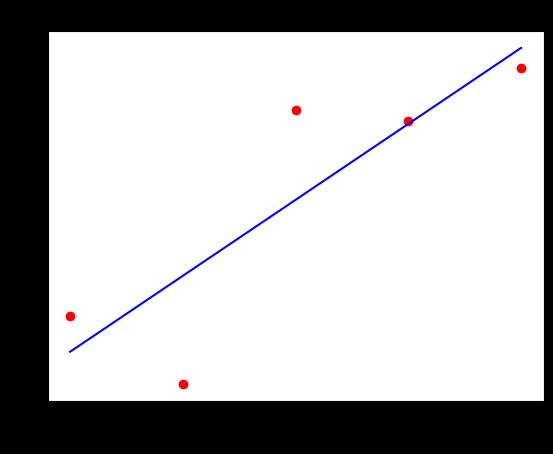

Generate this figure with matplotlib:
# -*- coding: utf-8 -*-
"""
Created on Sat Mar 12 14:22:13 2022

@author: Asus
"""

def productoria(list):
    '''Ingresada una lista devuelve el producto de todos sus elementos
        Parametros:
            list:lista con los elementos
        Retorno
            Producto de todos sus elementos'''
    despues=list[0]
    for i in range(1,len(list)):
        despues=despues*list[i]
    return despues

def sumatoria(list):
    '''Ingresada una lista devuelve la suma de todos sus elementos
        Parametros:
            list:lista con los elementos
        Retorno
            Suma de todos sus elementos'''
    despues=list[0]
    for i in range(1,len(list)):
        despues=despues+list[i]
    return despues

def interpolacionlagrange(x,X,Y):
    '''Ingresada un valor de x, una lista de valores de X y de Y devuelve la interpolacion de lagrange evaluada en x
        Parametros:
            x:valor de x
            X:valores de x
            Y:valores de y
        Retorno
            Interpolacion de lagrange evaluada en x'''
    
    coeficientes=Y
    polinomios_x=[]
    auxiliar=[]
    for i in range(0,len(X)):
        for j in range(0,len(X)): 
            if i!=j:
                auxiliar.append((x-X[j])/(X[i]-X[j]))
        polinomios_x.append(productoria(auxiliar)*coeficientes[i])
        auxiliar=[]
    return sumatoria(polinomios_x)


def derivada_numerica1(x_values,y_values,loc):
    '''Ingresados los valores de x(equisdistantes),los valores de y,y la localizacion de un
        punto en x, retorna la derivada numerica en ese punto.
    Parametros: 
        x_values: Valores equisdistantes de x(valores crecientes)
        y_values: Valores de y
        loc: localizacion en la lista del valor de x que queremos evaluar
    Retorno:
        Derivada evaluada numericamente en el punto deseado
    '''
    y_values[0]
    if loc!=0 and loc!=len(x_values)-1:
        return (y_values[loc+1]-y_values[loc-1])/(2*(x_values[1]-x_values[0]))  
    elif loc==0:
        return (y_values[loc+1]-y_values[loc])/((x_values[1]-x_values[0]))  
    elif loc==len(x_values)-1:
        return (y_values[loc]-y_values[loc-1])/((x_values[1]-x_values[0]))  

def derivada_numerica2(x_values,loc,funcion):
    '''Ingresados los valores de x,y la localizacion de un punto en x,
        retorna la derivada numerica en ese punto con h=10**-6
        Defina la funcion como funcion(x)
    Parametros: 
        x_values: Valores de x
        loc: localizacion en la lista del valor de x que queremos evaluar
        funcion:funcion deseada
    Retorno:
        Derivada evaluada numericamente en el punto deseado
    '''
    h=10e-6
    return (funcion(x_values[loc]+h)-funcion(x_values[loc]-h))/(2*h)

def segunda_derivada_numerica1(x_values,y_values,loc):
    '''Ingresados los valores de x(equisdistantes),los valores de y,y la localizacion de un
        punto en x, retorna la segunda derivada numerica en ese punto
    Parametros: 
        x_values: Valores equisdistantes de x(valores crecientes)
        y_values: Valores de y
        loc: localizacion en la lista del valor de x que queremos evaluar
    Retorno:
        Segunda Derivada evaluada nÃºmericamente en el punto deseado. Atencion La funcion evalua en puntos diferentes del inicial y final.
    '''
    return((y_values[loc+1]-2*y_values[loc]+y_values[loc-1])/((x_values[1]-x_values[0])**2))

def segunda_derivada_numerica2(x_values,loc,funcion):
    '''Ingresados los valores de x,y la localizacion en el
        punto en x, retorna la segunda derivada numerica en ese punto con h=10**-6
        Defina la funcion como funcion(x)
    Parametros: 
        x_values: Valores de x
        loc: localizacion en la lista del valor de x que queremos evaluar
        funcion: funcion deseada
    Retorno:
        Segunda Derivada evaluada nÃºmericamente en el punto deseado
    '''
    h=10e-6
    funcion(x_values[loc]-h)
    return((funcion(x_values[loc]+h)-2*funcion(x_values[loc])+funcion(x_values[loc]-h))/((h)**2))

def lista_derivada_numerica1(x_values,y_values):
    '''Ingresados los valores de x y los valores de y, se retorna las derivadas numericas
    Parametros: 
        x_values: Valores equisdistantes de x(valores crecientes)
        y_values: Valores de y
    Retorno:
        lista con las derivadas numericas
    '''

    list=[]
    for i in range(0,len(x_values)):
        list.append(derivada_numerica1(x_values, y_values,i))
    return list

def lista_derivada_numerica2(x_values,funcion):
    '''Ingresados los valores de x y la funcion deseada, se retorna las derivadas numericas
    Parametros: 
        x_values: Valores equisdistantes de x(valores crecientes)
        funcion: funcion deseada
    Retorno:
        lista con las derivadas numericas
    '''

    list=[]
    for i in range(0,len(x_values)):
        list.append(derivada_numerica2(x_values,i,funcion))
    return list

def lista_segunda_derivada_numerica1(x_values,y_values):
    '''Ingresados los valores de x y los valores de y, se retorna las segundas derivadas numericas
    Parametros: 
        x_values: Valores equisdistantes de x(valores crecientes)
        y_values: Valores de y
    Retorno:
        lista con las segundas derivadas numericas
    '''
    list=[]
    for i in range(1,len(x_values)-1):
        list.append(segunda_derivada_numerica1(x_values,y_values,i))
    return list

def lista_segunda_derivada_numerica2(x_values,funcion):
    '''Ingresados los valores de x y la función, retorna lista de las segundas derivadas numericas
    Parametros: 
        x_values: Valores equisdistantes de x(valores crecientes)
        funcion: funcion deseada
    Retorno:
        lista con las segundas derivadas numericas
    '''
    list=[]
    for i in range(0,len(x_values)):
        list.append(segunda_derivada_numerica2(x_values,i,funcion))
    return list

def newton_raphson_derivada_conocida(x0,funcion,derivada): 
    '''Ingresados los valores de x0, la funcion y la derivada
        retorna la solucion numerica, porfavor verifique que la funcion no cambie de
        concavidad y la derivada sea diferente de 0 en el intervalo de convergencia, y asegure un intervalo de convergencia; 
        de lo contrario el programa puede no funcionar(Puede asegurar el intervalo gráficamente).
        Defina la funcion como f(x).
    Parametros: 
        x0: valor inicial
        función: función
        derivada: derivada
    Retorno:
        Solucion numerica newton-raphson
        
    '''
    xantes=x0
    xdespues=xantes-(funcion(xantes)/derivada(xantes))
    while (xdespues-xantes)/xantes>10e-6:
        xantes=xdespues
        xdespues=xantes-(funcion(xantes)/derivada(xantes))
    return xdespues

def newton_raphson_derivada_desconocida(x0,funcion): 
    '''Ingresados los valores de x y y
        retorna la solucion numerica(En caso que la derivada sea complicada), porfavor verifique que la funcion no cambie de
        concavidad y la derivada sea diferente de 0 en el intervalo de convergencia, y asegure un intervalo de convergencia; de lo contrario el programa puede no funcionar(Puede asegurar el intervalo gráficamente).
        Defina la funcion como f(x).
    Parametros: 
        x0: valor inicial
        funcion: función conocida.
    Retorno:
        Solucion numerica newton-raphson
    '''
    xantes=x0
    xdespues=x0-(funcion(xantes)/derivada_numerica2([xantes],0,funcion))
    while  (xdespues-xantes)/xantes<10e-6:
        xantes=xdespues
        xdespues=xantes-(funcion(xantes)/derivada_numerica2([xantes],0,funcion))
    return xdespues

def integral_riemann(f,a,b):
    '''Ingresada la funcion, los limites de integracion(1000 particiones) devuelve la integral numerica(riemann) aproximada
        Parametros:
            f:funcion
            a: intervalo inferior
            b: intervalo superior
            n: numero de intervalos
       Retorno
           Devuelve la integral numerica(riemann)'''
    Δx=(b-a)/1000
    I=0
    for i in range(0,1000):
        xi=a+i*Δx
        I+=f(xi)*Δx
    return I

def integral_trapecio(f,a,b):
    '''Ingresada la funcion, los limites de integracion(1000 particiones) devuelve la integral numerica(trapecio) aproximada
        Parametros:
            f:funcion
            a: intervalo inferior
            b: intervalo superior
            n: numero de intervalos
       Retorno
           Devuelve la integral numerica(trapecio)'''
    Δx=(b-a)/1000
    yi=f(a)
    yf=f(b)
    sigmaf=0
    xi=0
    for i in range(1,1000):
        xi=a+i*Δx
        sigmaf+=f(xi)
        
    I=Δx*((yi/2)+sigmaf+(yf/2))
    return I

from scipy.special import roots_legendre

def intregral_gauss_legendre(funcion,a,b):
    '''Ingresada la funcion, los limites de integracion(1000 particiones) devuelve la integral numerica(gauss legendre) aproximada
        Parametros:
            f:funcion
            a: intervalo inferior
            b: intervalo superior
            n: numero de intervalos
       Retorno
           Devuelve la integral numerica(gauss legendre)'''
    
    x,integral=0,0
    raices,pesos=roots_legendre(1000)
    for i in range(0,1000):
        x=(1/2)*(raices[i]*(b-a)+a+b)
        integral+=funcion(x)*pesos[i]
    integral=(1/2)*(b-a)*integral        
    return integral

def integral_riemann_funciondes(X,Y,loc1,loc2):
    '''Ingresada una serie de datos, los limites de integracion(1000 particiones) devuelve la integral numerica(riemann) aproximada(No elija como intervalo superior el ultimo datos en X)
        Parametros:
            X:valores de x 
            Y: valores de y
            loc1: intervalo inferior
            loc2: intervalo superior
       Retorno
           Devuelve la integral numerica(riemann)'''
    Δx=None
    I=0
    for i in range(loc1,loc2):
        Δx=X[i+1]-X[i]
        I+=Y[i]*Δx
    return I

def integral_trapecio_funciondes(X,Y,loc1,loc2):
    '''Ingresada una serie de datos, los limites de integracion(1000 particiones) devuelve la integral numerica(trapecio) aproximada(No elija como intervalo superior el ultimo datos en X)
        Parametros:
            X:valores de x 
            Y: valores de y
            loc1: intervalo inferior
            loc2: intervalo superior
       Retorno
           Devuelve la integral numerica(trapecio)'''
    Δx=None
    I=0
    aux=0
    for i in range(loc1,loc2):
        Δx=X[i+1]-X[i]
        aux=(Y[i]+Y[i+1])/2
        I+=aux*Δx
    return I

def matriz_vacia(n,m):
    '''Ingresados los valores deseados de columnas y filas
        retorna una matriz vacía de nxm
    Parametros: 
        n: numero de filas
        m: numero de columnas
    Retorno:
        Matriz vacia de nxm
    '''
    vacia=[]
    for i in range(0,n):
         vacia.append([])
    for j in vacia:
         for k in range(0,m):
             j.append(0)
    return vacia

def print_matriz(matriz):
    '''Imprime la matriz de manera organizada
    '''
    aux=matriz_vacia(len(matriz),len(matriz[0]))
    for i in range(len(matriz)):
        for j in range(len(matriz[0])):
            aux[i][j]=round(matriz[i][j],6)
            
    for i in range(0,len(matriz)):
            print(aux[i])
    return(' ')  
          
def columnaj(matriz,j):
    '''Ingresados la columna deseada
        retorna esta columna
    Parametros: 
        matriz: matriz deseada
        m: columna deseada(la primera columna es 1)
    Retorno:
        columna deseada
    '''
    j=j-1
    columna=[]
    for i in range(0,len(matriz)):
        columna.append(matriz[i][j])
    return columna

def producto_punto(vector1,vector2):
    '''Ingresados 2 vectores
        retorna su producto punto
    Parametros: 
        vector1: vector 2
        vector2: vector 1
    Retorno:
        producto punto
    '''
    productopunto=0
    for k in range(0,len(vector1)):
          productopunto+=vector1[k]*vector2[k]
    return productopunto

def suma(matriz1,matriz2):
    '''Ingresados 2 Matrices
        retorna su suma
    Parametros: 
        matriz1: Matriz 2
        matriz2: Matriz 1
    Retorno:
        Retorna su suma
    '''
    suma=matriz_vacia(len(matriz1),len(matriz1[0]))
    for i in range(0,len(matriz1)):
        for j in range(0,len(matriz1[0])):
            suma[i][j]=matriz1[i][j]+matriz2[i][j]
    return suma

def resta(matriz1,matriz2):
    '''Ingresados 2 Matrices
        retorna su resta
    Parametros: 
        matriz1: Matriz 1
        matriz2: Matriz 2
    Retorno:
        Retorna Matriz 1 - Matriz 2
    '''
    resta=matriz_vacia(len(matriz1),len(matriz1[0]))
    for i in range(0,len(matriz1)):
        for j in range(0,len(matriz1[0])):
            resta[i][j]=matriz1[i][j]-matriz2[i][j]
    return resta

def producto(matriz1,matriz2):
    '''Ingresados 2 Matrices
        retorna su producto
    Parametros: 
        matriz1: Matriz 1
        matriz2: Matriz 2
    Retorno:
        Retorna Matriz 1*Matriz 2
    '''
    
    producto=matriz_vacia(len(matriz1),len(matriz2[0]))
    for i in range(0,len(matriz1)):
        for j in range(0,len(matriz2[0])):
            producto[i][j]=producto_punto(matriz1[i],columnaj(matriz2,j+1))
    return producto
    
def productoescalarmatriz(matriz,c):
    '''Ingresados 1 Matriz y un escalar
        retorna el producto
    Parametros: 
        matriz1: Matriz 
        c: Escalar
    Retorno:
        Retorna c*Matriz 1
    '''
    new=matriz_vacia(len(matriz),len(matriz[0]))
    for i in range(0,len(matriz)):
        for j in range(0,len(matriz[0])):
                new[i][j]=(matriz[i][j])*c
    return new

def eliminarfilai(matriz,i):
    '''Ingresados 1 Matriz y una fila 
        retorna la matriz sin la fila
    Parametros: 
        matriz1: Matriz 1
        i: Fila deseada(la primera fila es 1)
    Retorno:
        Matriz sin la fila i
    '''
    i=i-1
    new=[]
    for k in range(0,len(matriz)):
        if k!=i:
             new.append(matriz[k])
    return new

def eliminarcolumnaj(matriz,j):
    '''Ingresados 1 Matriz y una columna
        retorna la matriz sin la columna
    Parametros: 
        matriz1: Matriz 1
        j: Columna deseada(la primera columna es 1)
    Retorno:
        Matriz sin la Columna j
    '''
    j=j-1
    new=[]
    aux=[]
    for i in range(0,len(matriz)):
        for k in range(0,len(matriz[0])):
            if k!=j:
                aux.append(matriz[i][k])
        new.append(aux)
        aux=[]
    return new

def eliminar_filai_columnaj(matriz,i,j):
    '''Ingresados 1 Matriz,una fila y una columna
        retorna la matriz sin la fila y la columna
    Parametros: 
        matriz1: Matriz 1
        i: Fila deseada (la primera fila es 1)
        j: Columna deseada (la primera columna es 1)
    Retorno:
        Matriz sin la fila i y la columna j
    '''
    new=eliminarfilai(matriz,i)
    new=eliminarcolumnaj(new,j)
    return new

def transpuesta(A):
    '''Ingresada una matriz,devuelve su transpuesta
        Parametros:
            A: Matriz
        Retorno
            Matriz transpuesta'''
    B=matriz_vacia(len(A[0]),len(A))
    for i in range(len(A)):
        for j in range(len(A[0])):
            B[j][i]=A[i][j]   
    return B

def multiplicar_vector_por_escalar(vector,c):
    '''Dada un vector y un escalar c, los multiplica
      Parametros:
            vector: vector
            c: escalar
        Retorno:
            vector por escalar'''
    
    new=[]
    for i in vector:
        new.append(c*i)
    return new
   
def restar_vectores(vector1,vector2):
    '''Dado 2 vectores,devuelve su resta
      Parametros:
            vector1: vector
            vector2: escalar
        Retorno:
            vector 1-vector 2'''
    new=[]
    for i in range(len(vector1)):
        new.append(vector1[i]-vector2[i])
    return new

def sumar_vectores(vector1,vector2):
    '''Dado 2 vectores,devuelve su suma
      Parametros:
            vector1: vector
            vector2: escalar
        Retorno:
            vector 1+vector 2'''
    new=[]
    for i in range(len(vector1)):
        new.append(vector1[i]+vector2[i])
    return new

def magnitud_vector(vector):
    '''Dado un vector retorna su norma
        Parametros:
            vector: vector
        Retorno
            Norma del vector'''
    norma=0
    for i in vector:
        norma+=i**2
    return (norma)**(1/2)

import numpy as np
def angulo_vectores(vector1,vector2):
    '''Dado 2 vectores, devuelve el angulo entre ellos
        Parametros:
            vector1: vector
            vector 2: vector
        Retorno:
            Angulo entre ellos(grados)'''
    costetha=(producto_punto(vector1,vector2))/(magnitud_vector(vector1)*magnitud_vector(vector2))
    tetha=np.arccos(costetha)
    return np.degrees(tetha)

def triangular_superior(A):
    '''Dada una matriz A(cuadrada), la transforma mediante o.e.f a una matriz triangular superior, no debe haber 0's en la diagonal
        Parametros:
            A:matriz
        Retorno:
            Matriz en forma triangular superior'''
    B=A
    rows=len(A)
    aux=None
    for i in range(rows):
        for j in range(i+1,rows):
            aux=multiplicar_vector_por_escalar(B[i],( B[j][i]/B[i][i] ) )
            B[j]=restar_vectores(B[j],aux)
    return B

def triangular_inferior(A):
    '''Dada una matriz A(cuadrada), la transforma mediante o.e.f a una matriz triangular inferior
        Parametros:
            A:matriz
        Retorno:
            Matriz en forma triangular inferior'''
    B=A
    rows=len(A)
    aux=None
    for i in range(rows-1,-1,-1):
        for j in range(i-1,-1,-1):
            aux=multiplicar_vector_por_escalar(B[i],( B[j][i]/B[i][i] ) )
            B[j]=restar_vectores(B[j],aux)
    return B

def red_gauss(A):
    '''Dada una matriz A que representa un sistema de ecuaciones lineales,aplica el algoritmo de reduccion de gauss
        primero la convierte en una matriz triangular superior y despues en una matriz diagonal donde las soluciones son explicitas
        (La matriz debe tener tamano nx(n+1)) y las diagonales deben ser diferentes de 0
        Parametros:
            A:matriz
        Retorno:
            Solucion sistemas de ecuaciones lineales'''
    B=triangular_superior(A)
    B=triangular_inferior(B)
    for i in range(len(B)):
        B[i]=multiplicar_vector_por_escalar(B[i],1/(B[i][i]))
    return B

def indmaxarg(vector):
    '''Dado un vector retorna el indice con mayor valor
        Parametros:
            vector: vector
        Retorno
            Indice con mayor valor(el primer indice es 0)'''
    aux=max(vector)
    for i in range(len(vector)):
        if vector[i]==aux:
             return i
         
def absvector(vector):
    '''Dado un vector retorna sus coordenadas con valor absoluto
        Parametros:
            vector: vector
        Retorno
            coordenadas con valor absoluto'''
    for i in range(len(vector)):
        if vector[i]<0:
            vector[i]=-vector[i]
    return vector

def triangular_superior_con_pivoteo(A):
  '''Dada una matriz A(cuadrada), la transforma mediante o.e.f a una matriz triangular superior.
        Parametros:
            A:matriz
        Retorno:
            Matriz en forma triangular superior'''
  B=A
  rows=len(B)
  aux=None
  aux2=None
  d=0
  for i in range(rows):
    aux=columnaj(B,i)[i:len(columnaj(B,i))]
    aux=absvector(aux)
    indi_max=indmaxarg(aux)
    if indi_max>0:
      C=B[i]
      B[i]=B[i + indi_max]
      B[i + indi_max]=C
      d+=1
    for j in range(i+1,rows):
        aux2=multiplicar_vector_por_escalar(B[i],( B[j][i]/B[i][i] ) )
        B[j]=restar_vectores(B[j],aux2)
  return B,d

def red_gauss_gen(A):
    '''Dada una matriz A que representa un sistema de ecuaciones lineales,aplica el algoritmo de reduccion de gauss
        primero la convierte en una matriz triangular superior y despues en una matriz diagonal donde las soluciones son explicitas
        (La matriz debe tener tamano nx(n+1))
        Parametros:
            A:matriz
        Retorno:
            Solucion sistemas de ecuaciones lineales'''
    B=triangular_superior_con_pivoteo(A)[0]
    B=triangular_inferior(B)
    for i in range(len(B)):
        B[i]=multiplicar_vector_por_escalar(B[i],1/(B[i][i]))
    return B

def matriz_aum_id(A):
    '''Dada una matriz cuadrada a, retorna una matriz aumentada con la identidad
    Parametros:
        A:matriz
    Retorno
        Matriz aumentada con la identidad'''
    new=matriz_vacia(len(A),2*len(A))
    for i in range(len(A)):
        for j in range(len(A)):
            new[i][j]=A[i][j]
    for i in range(len(A)):
        for j in range(len(A),2*len(A)):
            if i+len(A)==j:
                new[i][j]=1
            else:
                new[i][j]=0
    return new
    
def inversa(A):
  '''Dada una matriz cuadrada A, retorna su inversa
      Parametros:
          A: matriz
      Retorno:
          matriz inversa'''
  try:
      rows=len(A)
      B=matriz_aum_id(A)
      B=red_gauss_gen(B)
      for i in range(1,rows+1):
          B=eliminarcolumnaj(B,1)
      return B
  except:
      return('Matriz no cuadrada o input invalido')


def determinante(matriz):
   '''Dada una matriz cuadrada A,retorna su determinante
        Parametros:
            A: matriz
        Retorno
            determinante de A'''
   B,d=triangular_superior_con_pivoteo(matriz)
   signo=(-1)**d
   prod=1
   for i in range(len(B)):
        prod*=B[i][i]
   return signo*prod

def remplazarcolumnaj(matriz,j,vector):
    '''Dada una matriz, su columna y un vector, remplaza la columna por el vector dado
        Parametros:
            matriz: matriz
            j: columna(primera columna 1)
            vector: vector que se desea remplazar
        Retorno:
            matriz con el elemento remplazado'''
    j=j-1
    for i in range(len(matriz)):
        matriz[i][j]=vector[i]
    return matriz

def vector_vacio(n):
    '''Dado un numero n, devuelve con un vector de dimension n con todas las entradas iguales a 0
        Parametros:
            n: numero de entradas
        Retorno:
           Vector: con n entradas y entradas iguales a 0'''
    aux=[]
    for i in range(n):
        aux.append(0)
    return aux

def calcula_qj(Q,aj,j,n):
  '''Funcion auxiliar que calcula el vector ortonormal qj, no es de utilidad solo es una funcion auxiliar de gram_schmidt'''
  suma=vector_vacio(n)
  aux=None
  for i in range(j):
    aux=multiplicar_vector_por_escalar(columnaj(Q,i),producto_punto(aj,columnaj(Q,i)))
    suma=sumar_vectores(suma,aux)
  aj_p=restar_vectores(aj,suma)
  return multiplicar_vector_por_escalar(aj_p,1/magnitud_vector(aj_p))

def gram_schmidt(A):
  '''Dada una matriz cuadrada, cuyas columnas son bases para R**n, devuelve una matriz ortogonal a traves del proceso de ortonormalizacion de gram-schmidt
      Parametros:
          A: matriz
      Retorno:
          matriz ortogonal'''
  columns=len(A[0])
  Q=matriz_vacia(len(A),len(A[0]))  
  Q=remplazarcolumnaj(Q,1,multiplicar_vector_por_escalar(columnaj(A,1),1/magnitud_vector(columnaj(A,1))))#columnaj(Q,1)/magnitud_vector(columnaj(Q,1)))
  for j in range(1,columns+1):
    Q=remplazarcolumnaj(Q,j,calcula_qj(Q,columnaj(A,j),j,columns))
  return Q

def factorizacionQR(A):
    Q=gram_schmidt(A)
    R=producto(transpuesta(Q),A)
    print('Q=')
    print(print_matriz(Q))
    print('R=')
    print(print_matriz(R))
    return ''

def diagonal(A):
    '''Dada una matriz, retorna los valores de la diagonal
        Parametros:
            A: matriz
        Retorno:
            Valores de la diagonal'''
    columns=len(A[0])
    aux=[]
    for i in range(columns):
        aux.append(A[i][i])
    return aux

def print_vector(vector):
    '''Dado un vector, lo imprime de manera organizada'''
    aux=[]
    for i in vector:
        aux.append(round(i,6))
    return print(aux)

def valores_propios_algoritmo_QR(A):
  '''Dada una matriz cuadrada,se itera 100 veces, el algoritmo devuelve los valores propios a traves del algoritmo qr
      Parametros:
          A:matriz
          iteraciones: iteraciones del algoritmo
      Retorno:
          valores propios(reales) aproximados'''
  Ak=A
  for k in range(100):
    Qk=gram_schmidt(Ak)
    Ak=producto(producto(transpuesta(Qk),Ak),Qk)#Qk.T @ Ak @ Qk
  return print_vector(diagonal(Ak))

def transpuesta_vector(vector,aux):
    '''Dado un vector, retorna su transpuesta
    Parametros:
        vector:vector
        aux: 1(si es un vector columna) 2(si es un vector fila)
    Retorno
        vector transpuesta'''
    new=[]
    if aux==1:
        for i in vector:
            new.append(i[0])
    elif aux==2:
        for i in vector:
            new.append([i])
    return new

def vector_por_matriz(vector,matriz):
   '''Dado un vector y una matriz devuelve su producto'''
   vector=np.array(vector)
   matriz=np.array(matriz)
   return (vector @ matriz).tolist()
        
def matriz_por_vector(vector,matriz):
   '''Dada una matriz y un vector devuelve su producto'''
   vector=np.array(vector)
   matriz=np.array(matriz) 
   return (matriz @ vector).tolist()

def metodo_de_potencias(A):
  '''Dada una matriz cuadrada,se calcula el autovector de mayor autovalor
      Parametros:
          A:matriz
      Retorno:
          autovector con mayor autovalor'''
  A=np.array(A)
  new=[]
  iteraciones=1000
  for i in range(len(A)):
      new.append(1)
  v0=np.array(new)
  Av0=A @ v0
  v=Av0/(np.sqrt(sum(Av0 * Av0)))
  for i in range(iteraciones):
      v0=v
      Av0=A @ v0
      v=Av0/(np.sqrt(sum(Av0 * Av0)))
  return v.tolist()
             
def apro_mayor_valor_propio(A,v_prop):
  '''Dado una aproximacion al autovalor de mayor valor propio o un valor exacto, la funcion
    retorna una aproximacion al autovalor correspondiente
    Parametros:
        A:matriz
        v_prop: vector propio(fila)
    Retorno:
        Autovalor dominante'''
  A=np.array(A)
  v_prop=np.array(v_prop)
  return (v_prop.T @ A @ v_prop) / (v_prop @ v_prop)

import statistics as st 

#http://www1.monografias.com/docs115/regresion-lineal-multiple/regresion-lineal-multiple2.shtml
def regresion(x,y,grado,tupla):
    '''Ingresados valores de x,y y el grado del polinomio para la regresión,retorna los parámetros de la regresión
    Parametros
        x: valores de x
        y: valores de y
        grado: grado del polinomio a ajustar
       tupla: tupla que indica que coeficientes queremos diferentes de cero, ajuste(x**2+1)-> tupla=(1,0,1)(ascendente)
    Retorno
        Retorna los coeficientes de mayor a menor, la incertidumbre y el coeficiente de correlacion
        '''
    columnas=0
    aux=[]
    for i in range(len(tupla)):
        if tupla[i]==1:
            columnas+=1   
            aux.append(i)
    rows=len(x)
    A=matriz_vacia(rows,columnas)
    for i in range(len(aux)):
        A=remplazarcolumnaj(A,i+1,(np.array(x)**(aux[i])).tolist())
    v=matriz_por_vector(y,producto(inversa(producto(transpuesta(A),A)),transpuesta(A)))
    aux1=restar_vectores(matriz_por_vector(v,A),y)
    aux1=(magnitud_vector(aux1))**2
    if len(A)-len(A[0])-1!=0:
        aux2=len(A)-len(A[0])-1
    elif len(A)-len(A[0])-1==0:
        aux2=len(A)-len(A[0])
    sigma_2=(aux1/aux2)
    cov=inversa(producto(transpuesta(A),A))
    cov=productoescalarmatriz(cov,sigma_2)
    incer=[]
    media=st.mean(y)
    VT=sumatoria(((np.array(y)-media)**2).tolist())
    R_2=1-(sigma_2*(len(A)-1)/VT)
    R=(R_2)**(1/2)
    for i in range(len(cov)):
        incer.append((abs(cov[i][i]))**(1/2))
    return v[::-1],incer[::-1],R

import matplotlib.pyplot as plt

def aux_regresion(x,y,grado,tupla):
    '''Ingresados valores de x,y y el grado del polinomio para la regresión,retorna los datos de y ajustados a x
    Parametros
        x: valores de x
        y: valores de y
        grado: grado del polinomio a ajustar
       tupla: tupla que indica que coeficientes queremos diferentes de cero, ajuste(x**2+1)-> tupla=(1,0,1)(ascendente)
    Retorno
        Retorna los datos de y ajustados a x
        '''
    ajuste=regresion(x,y,grado,tupla)
    parametros=ajuste[0][::-1]
    x.sort()
    x=np.array(x)
    grados=[]
    yajus1=[]
    aux=None
    result=None
    for i in range(len(tupla)):
        if tupla[i]==1:
            grados.append(i)
    for i in range(len(parametros)):
        yajus1.append(parametros[i]*(x**(grados[i])))
    result=yajus1[0]
    for i in range(1,len(yajus1)):
        aux=yajus1[i]
        result=sumar_vectores(aux,result)
    return result

def dibujo_reg(x,y,grado,tupla,fila,columna,nombre,nombrex,nombrey,ax):
    '''Ingresados valores de x,y y el grado del polinomio para la regresión,retorna los datos ploteados en 2 dimensiones
    se compara experimento con ajuste, ( se debe antes crear el plano)
    si no cola subplot fila=columna=0, importe matplotlib
    --------------------------
    Colocar antes fig,ax = plt.subplots(filas(desde 0),columnas(desde 0),figsize=(eje x,ejey))
    ---------------------------
    Parametros
        x: valores de x
        y: valores de y
        grado: grado del polinomio a ajustar
       tupla: tupla que indica que coeficientes queremos diferentes de cero, ajuste(x**2+1)-> tupla=(1,0,1)(ascendente)
       fila: columna en el subplot empieza desde 0
       columna: columna en el subplot empieza desde 0
       nombre: Nombre gráfica
       nombrex: Nombre en x
       nombrey: Nombre en y
    Retorno
        Retorna los datos ploteados en una (figura ya hecha) en 2 dimensiones se compara experimento con ajuste'''
    plt.style.use('dark_background')

    if columna==0 and fila==0:
        
        ax.scatter(x,y,color='red')
        x.sort()
        ax.plot(x,aux_regresion(x,y,grado,tupla),color='blue')
        ax.set_xlabel(nombrex)
        ax.set_ylabel(nombrey)
        ax.set_title(nombre)
    else:
        
        ax[fila][columna].scatter(x,y,color='red')
        x.sort()
        ax[fila][columna].plot(x,aux_regresion(x,y,grado,tupla),color='blue')
        ax[fila][columna].set_xlabel(nombrex)
        ax[fila][columna].set_ylabel(nombrey)
        ax[fila][columna].set_title(nombre)

def regresionlineal(x,y):
    mediay=st.mean(y)
    mediax=st.mean(x)
    sigma1=0
    sigma2=0
    sigma4=0
    sigma5=0
    sigma6=0
    sigma7=0
    sigma8=0
    for i in range(len(x)):
        sigma1+=x[i]*(y[i]-mediay)
        sigma2+=x[i]*(x[i]-mediax)
    m=sigma1/sigma2
    b=mediay-m*mediax
    coeficientes=[m,b]
    for i in range(len(x)):
        sigma4+=(y[i]-b-m*x[i])**2
    varianza=(sigma4/(len(x)-2))**(1/2)
    error_m=varianza*((len(x)/sigma2)**(1/2))
    for i in range(len(x)):
        sigma5+=x[i]**2
    error_b=varianza*((sigma5/sigma2)**(1/2))
    errores=[error_m,error_b]
    for i in range(len(x)):
        sigma6+=(x[i]-mediax)*(y[i]-mediay)
        sigma7+=(x[i]-mediax)**2
        sigma8+=(y[i]-mediay)**2
    r=sigma6/((sigma7*sigma6)**(1/2))
    return coeficientes,errores,r
#https://glosarios.servidor-alicante.com/terminos-estadistica/coeficiente-de-correlacion-lineal-de-pearson

t=[1, 2, 3, 4, 5]
y=[1.20,0.31, 3.92,3.78,4.47]

def aux_regresionlin(x,y):
    return aux_regresion(x, y,1,(1,1))

def dibujo_reglin(x,y,fila,columna,nombre,nombrex,nombrey,ax):
    return dibujo_reg(x,y,1,(1,1), fila, columna, nombre, nombrex, nombrey, ax)

fig,ax=plt.subplots()

dibujo_reglin(t,y,0,0,'lineal','x','f(x)', ax)
